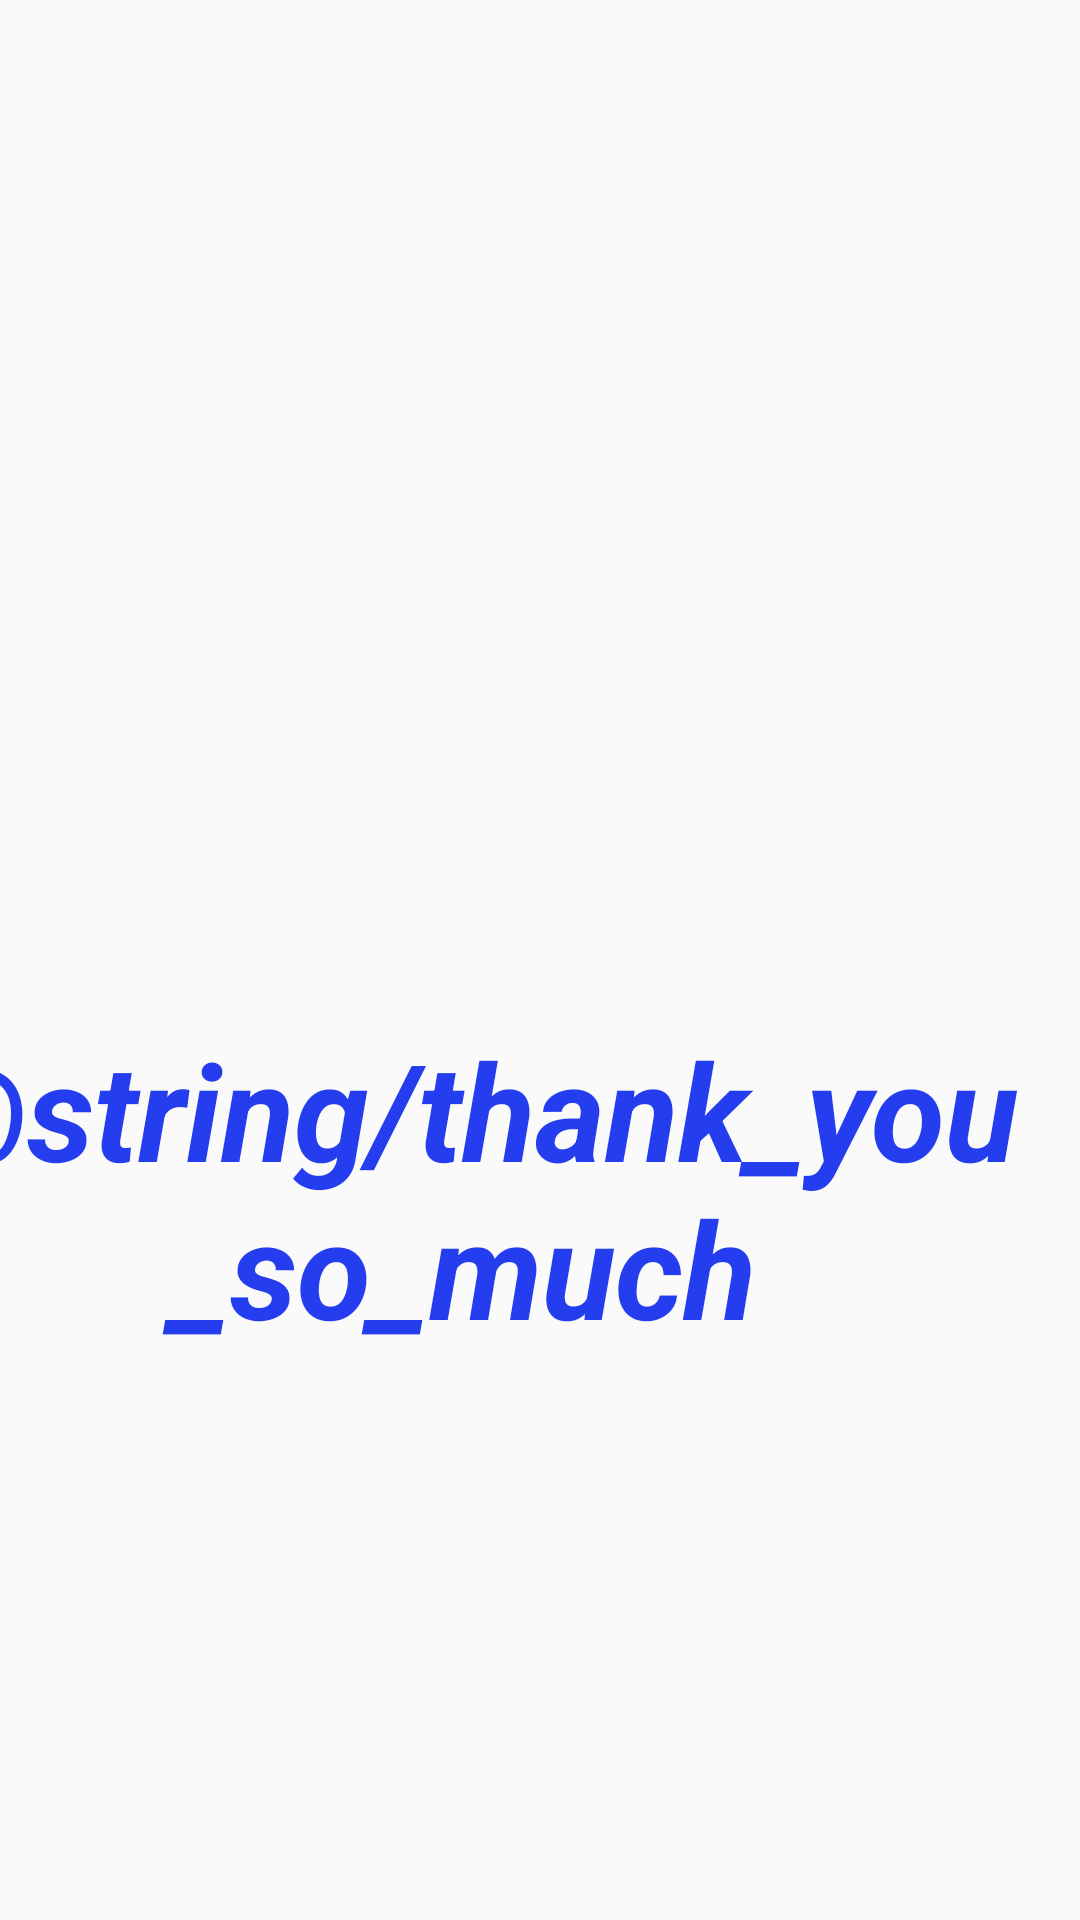

Produce the Android XML layout that renders to this screen, including the resource entries it uses.
<!-- AndroidManifest.xml: application theme AppTheme -->
<!-- res/layout/activity_last.xml -->
<?xml version="1.0" encoding="utf-8"?>
<androidx.constraintlayout.widget.ConstraintLayout xmlns:android="http://schemas.android.com/apk/res/android"
    xmlns:app="http://schemas.android.com/apk/res-auto"
    xmlns:tools="http://schemas.android.com/tools"
    android:layout_width="match_parent"
    android:layout_height="match_parent"
    tools:context=".last">

    <TextView
        android:id="@+id/textView6"
        android:layout_width="411dp"
        android:layout_height="344dp"
        android:layout_marginTop="224dp"
        android:gravity="center"
        android:text="@string/thank_you_so_much"
        android:textAlignment="center"
        android:textColor="@color/bluea"
        android:textSize="45sp"
        android:textStyle="italic|bold"
        app:layout_constraintEnd_toEndOf="parent"
        app:layout_constraintTop_toTopOf="parent" />
</androidx.constraintlayout.widget.ConstraintLayout>
<!-- resources referenced by this layout -->
<resources>
  <color name="bluea">#E90F2BEE</color>
  <style name="AppTheme" parent="Theme.AppCompat.Light.DarkActionBar">
          
          <item name="colorPrimary">@color/colorPrimary</item>
          <item name="colorPrimaryDark">@color/colorPrimaryDark</item>
          <item name="colorAccent">@color/colorAccent</item>
      </style>
  <color name="colorPrimary">#008577</color>
  <color name="colorPrimaryDark">#00574B</color>
  <color name="colorAccent">#D81B60</color>
</resources>
